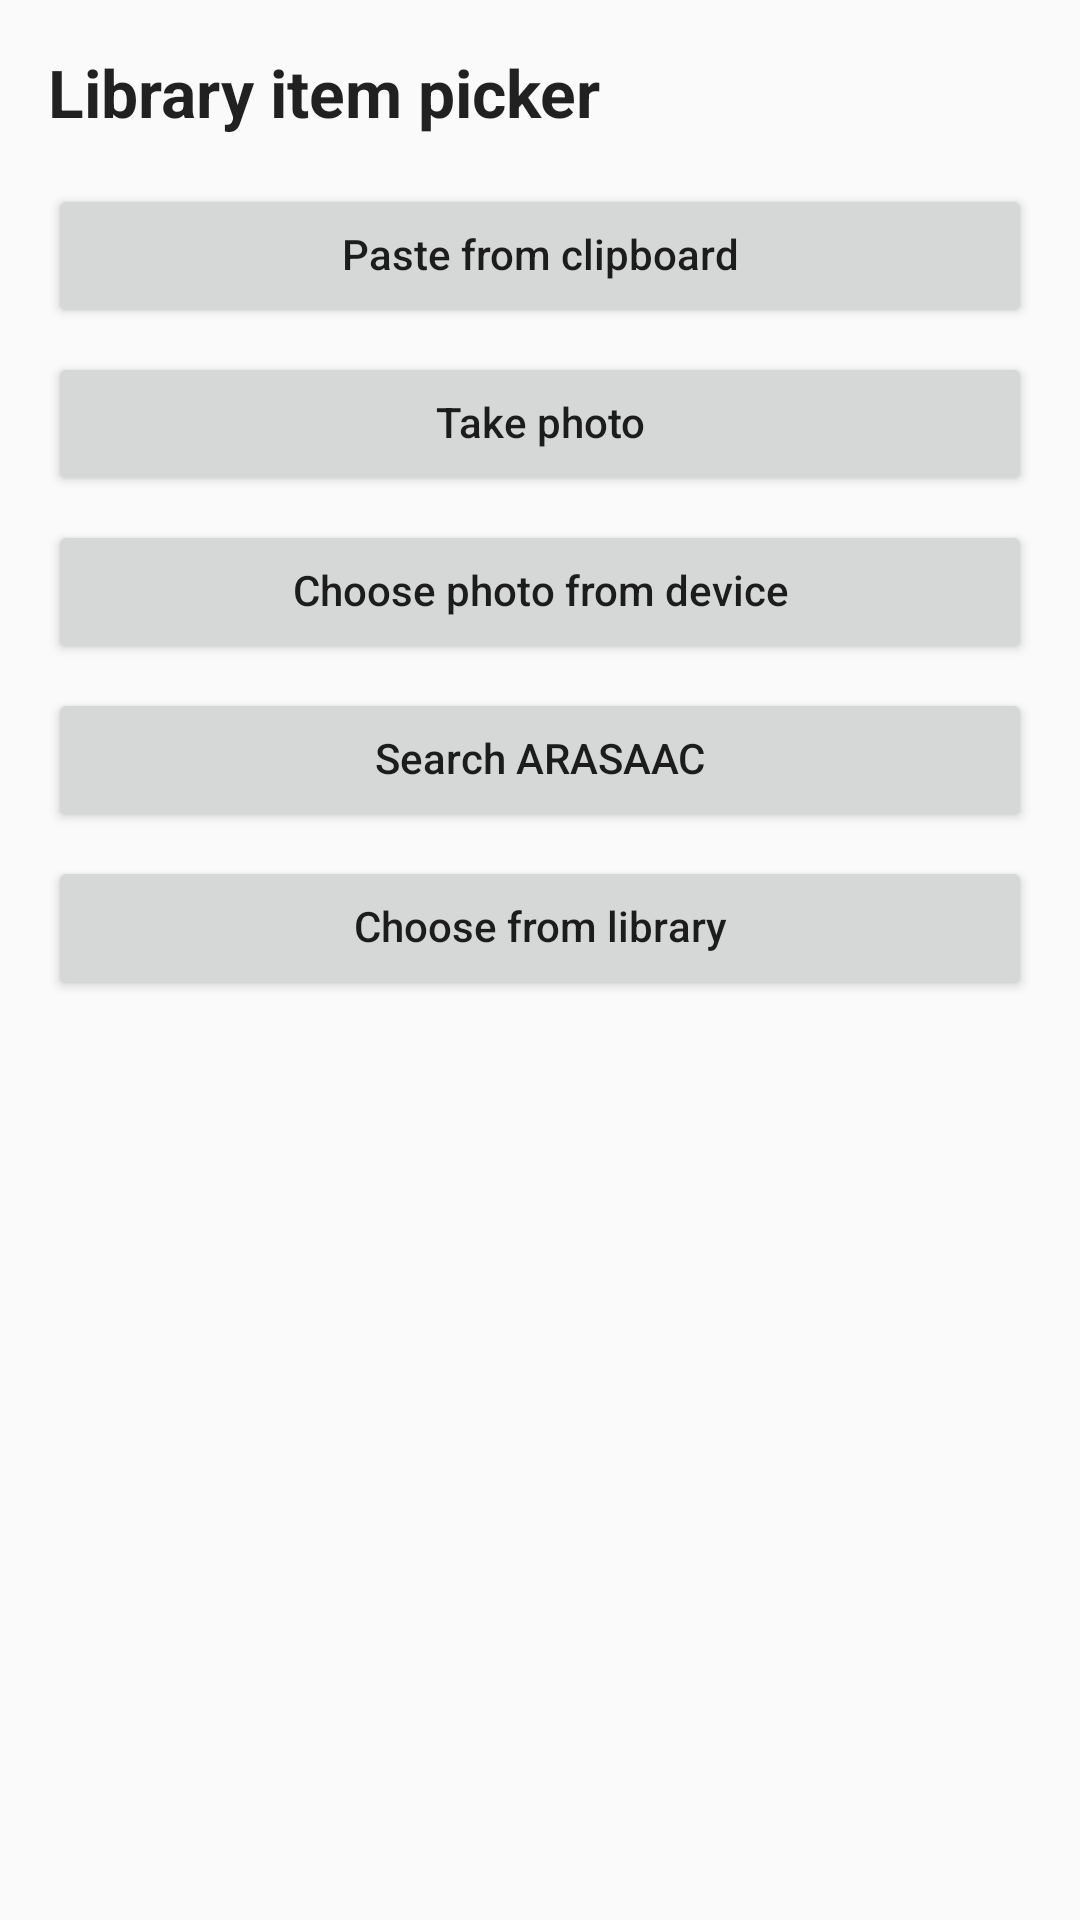

This screen was rendered from an Android layout file. Write that file and the resources it references.
<!-- AndroidManifest.xml: application theme Theme.Comuginator -->
<!-- res/layout/activity_library_item_picker.xml -->
<?xml version="1.0" encoding="utf-8"?>
<ScrollView xmlns:android="http://schemas.android.com/apk/res/android"
    android:layout_width="match_parent"
    android:layout_height="match_parent">

    <LinearLayout
        android:layout_width="match_parent"
        android:layout_height="wrap_content"
        android:orientation="vertical"
        android:padding="16dp">

        <TextView
            android:id="@+id/tvTitle"
            android:layout_width="match_parent"
            android:layout_height="wrap_content"
            style="@style/ComuginatorText.Title"
            android:text="@string/library_item_picker"
            android:textSize="22sp"
            android:textStyle="bold" />

        <LinearLayout
            android:layout_width="match_parent"
            android:layout_height="wrap_content"
            android:layout_marginTop="16dp"
            android:orientation="vertical">

            <Button
                android:id="@+id/btnPasteFromClipboard"
                android:layout_width="match_parent"
                android:layout_height="wrap_content"
                style="@style/ComuginatorButton"
                android:text="@string/paste_from_clipboard" />

            <Button
                android:id="@+id/btnTakePhoto"
                android:layout_width="match_parent"
                android:layout_height="wrap_content"
                android:layout_marginTop="8dp"
                style="@style/ComuginatorButton"
                android:text="@string/take_photo" />

            <Button
                android:id="@+id/btnChooseFromDevice"
                android:layout_width="match_parent"
                android:layout_height="wrap_content"
                android:layout_marginTop="8dp"
                style="@style/ComuginatorButton"
                android:text="@string/choose_photo_from_device" />

            <Button
                android:id="@+id/btnSearchArasaac"
                android:layout_width="match_parent"
                android:layout_height="wrap_content"
                android:layout_marginTop="8dp"
                style="@style/ComuginatorButton"
                android:text="@string/search_arasaac" />

            <Button
                android:id="@+id/btnChooseFromLibrary"
                android:layout_width="match_parent"
                android:layout_height="wrap_content"
                android:layout_marginTop="8dp"
                style="@style/ComuginatorButton"
                android:text="@string/choose_from_library" />
        </LinearLayout>

        <LinearLayout
            android:id="@+id/libraryFiltersBlock"
            android:layout_width="match_parent"
            android:layout_height="wrap_content"
            android:layout_marginTop="16dp"
            android:orientation="vertical"
            android:visibility="gone">

            <EditText
                android:id="@+id/etSearch"
                android:layout_width="match_parent"
                android:layout_height="wrap_content"
                android:hint="@string/search_by_label"
                android:inputType="text"
                android:imeOptions="actionSearch"
                android:autofillHints=""/>

            <Button
                android:id="@+id/btnSetFilter"
                android:layout_width="match_parent"
                android:layout_height="wrap_content"
                android:layout_marginTop="8dp"
                style="@style/ComuginatorButton.Secondary"
                android:text="@string/all_sets" />
        </LinearLayout>

        <TextView
            android:id="@+id/tvStatus"
            android:layout_width="match_parent"
            android:layout_height="wrap_content"
            android:layout_marginTop="12dp" />

        <androidx.recyclerview.widget.RecyclerView
            android:id="@+id/rvItems"
            android:layout_width="match_parent"
            android:layout_height="420dp"
            android:layout_marginTop="12dp"
            android:visibility="gone" />

        <LinearLayout
            android:id="@+id/confirmBlock"
            android:layout_width="match_parent"
            android:layout_height="wrap_content"
            android:layout_marginTop="16dp"
            android:orientation="vertical"
            android:visibility="gone">

            <ImageView
                android:id="@+id/ivPreview"
                android:layout_width="160dp"
                android:layout_height="160dp"
                android:layout_gravity="center_horizontal"
                android:scaleType="centerCrop"
                android:contentDescription="@null"/>

            <EditText
                android:id="@+id/etLabel"
                android:layout_width="match_parent"
                android:layout_height="wrap_content"
                android:layout_marginTop="12dp"
                android:inputType="text"
                android:imeOptions="actionSearch"
                android:hint="@string/title"
                android:autofillHints=""/>

            <Button
                android:id="@+id/btnConfirm"
                android:layout_width="match_parent"
                android:layout_height="wrap_content"
                android:layout_marginTop="12dp"
                style="@style/ComuginatorButton"
                android:text="@string/save_and_use" />

            <Button
                android:id="@+id/btnCancelSelection"
                android:layout_width="match_parent"
                android:layout_height="wrap_content"
                android:layout_marginTop="8dp"
                style="@style/ComuginatorButton"
                android:text="@string/cancel" />
        </LinearLayout>

    </LinearLayout>
</ScrollView>
<!-- resources referenced by this layout -->
<resources>
  <string name="all_sets">(all sets)</string>
  <string name="cancel">Cancel</string>
  <string name="choose_from_library">Choose from library</string>
  <string name="choose_photo_from_device">Choose photo from device</string>
  <string name="library_item_picker">Library item picker</string>
  <string name="paste_from_clipboard">Paste from clipboard</string>
  <string name="save_and_use">Save and use</string>
  <string name="search_arasaac">Search ARASAAC</string>
  <string name="search_by_label">Search by label</string>
  <string name="take_photo">Take photo</string>
  <string name="title">Title</string>
  <style name="ComuginatorButton">
          <item name="android:layout_height">48dp</item>
          <item name="android:minHeight">48dp</item>
  
          <item name="android:textAllCaps">false</item>
          <item name="android:gravity">center</item>
          <item name="android:textAlignment">center</item>
          <item name="android:maxLines">2</item>
          <item name="android:includeFontPadding">false</item>
  
          <item name="android:paddingStart">16dp</item>
          <item name="android:paddingEnd">16dp</item>
          <item name="android:paddingTop">0dp</item>
          <item name="android:paddingBottom">0dp</item>
      </style>
  <style name="ComuginatorButton.Secondary" parent="ComuginatorButton" />
  <style name="ComuginatorText.Title">
          <item name="android:textSize">22sp</item>
          <item name="android:textStyle">bold</item>
      </style>
  <style name="Theme.Comuginator" parent="Theme.AppCompat.DayNight.NoActionBar">
          <item name="colorPrimary">@android:color/holo_green_dark</item>
          <item name="colorPrimaryDark">@android:color/holo_green_dark</item>
          <item name="colorAccent">@android:color/holo_green_light</item>
      </style>
</resources>
